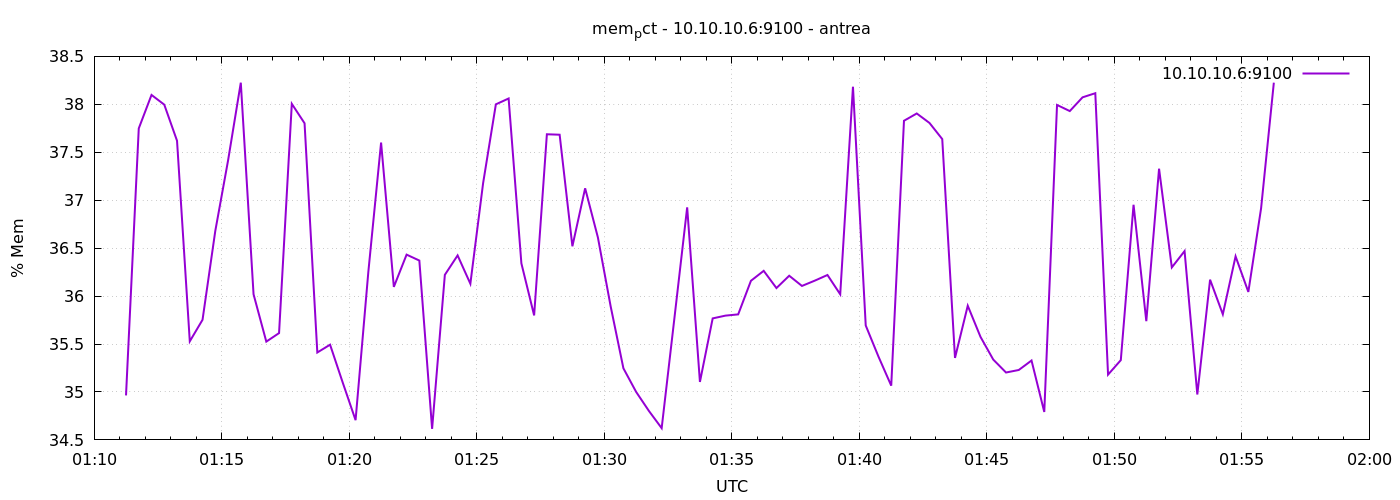

Data behind this chart, as committed beside it:
1777943475	34.96386515643469
1777943505	37.75
1777943535	38.1
1777943565	38
1777943595	37.62
1777943625	35.53
1777943655	35.75
1777943685	36.68
1777943715	37.41
1777943745	38.23
1777943775	36.02
1777943805	35.52
1777943835	35.61
1777943865	38.01
1777943895	37.8
1777943925	35.41
1777943955	35.49
1777943985	35.09
1777944015	34.71
1777944045	36.25
1777944075	37.6
1777944105	36.1
1777944135	36.43
1777944165	36.37
1777944195	34.61
1777944225	36.22
1777944255	36.42
1777944285	36.13
1777944315	37.18
1777944345	38
1777944375	38.06
1777944405	36.34
1777944435	35.8
1777944465	37.69
1777944495	37.68
1777944525	36.52
1777944555	37.12
1777944585	36.61
1777944615	35.89
1777944645	35.25
1777944675	35
1777944705	34.8
1777944735	34.62
1777944765	35.77
1777944795	36.93
1777944825	35.1
1777944855	35.77
1777944885	35.8
1777944915	35.81
1777944945	36.16
1777944975	36.26
1777945005	36.08
1777945035	36.21
1777945065	36.11
1777945095	36.16
1777945125	36.22
1777945155	36.02
1777945185	38.18
1777945215	35.69
1777945245	35.37
1777945275	35.07
... 30 more rows
